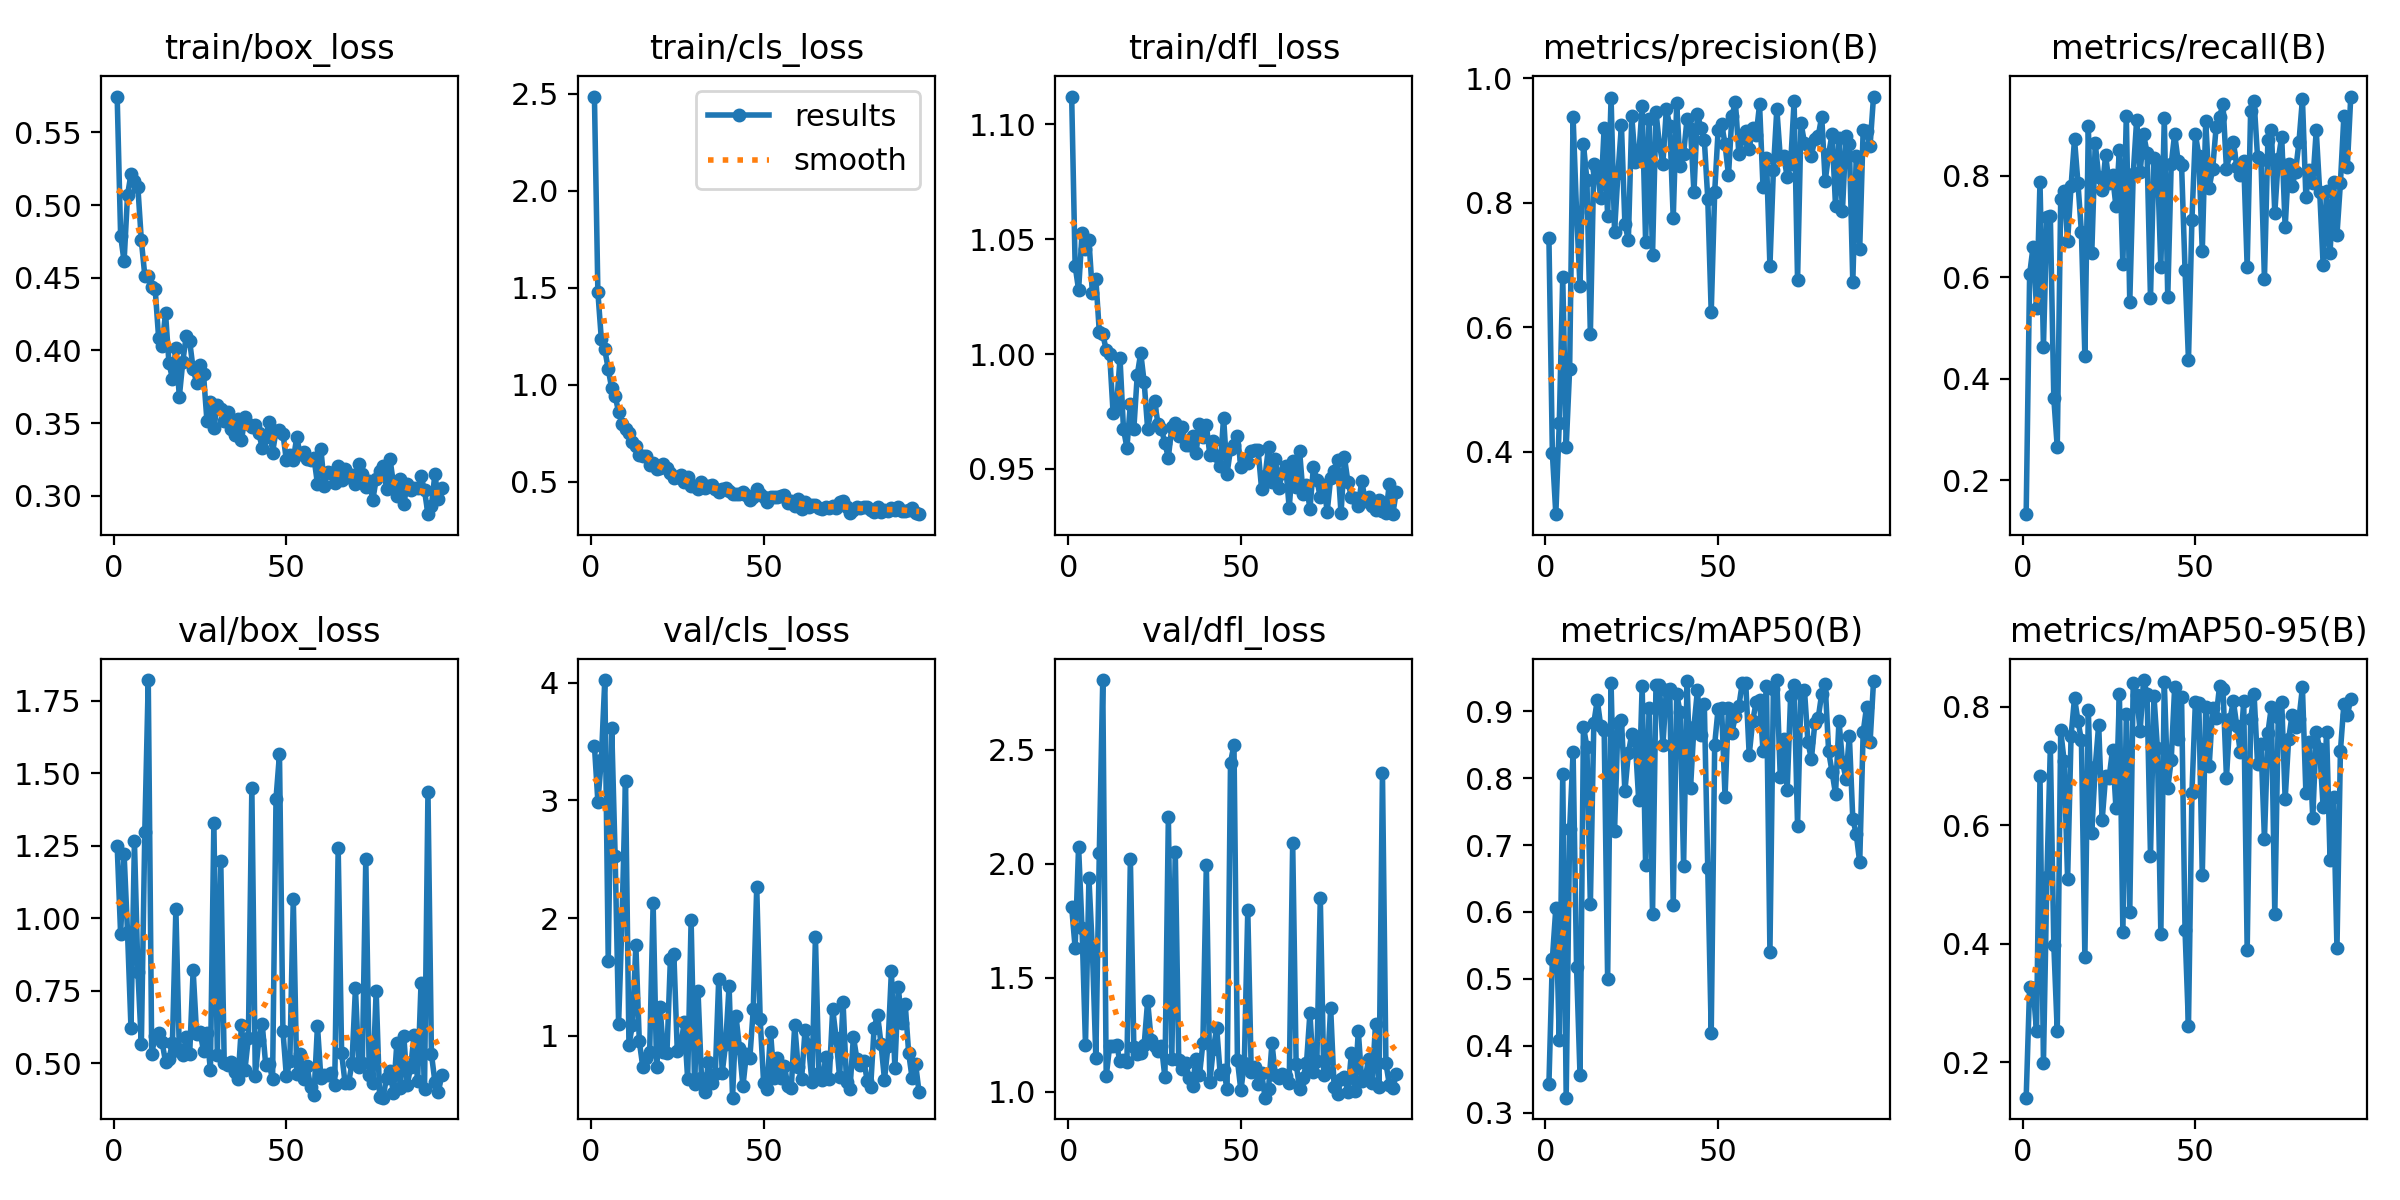

Values plotted in this chart, from the file beside it:
epoch, train/box_loss, train/cls_loss, train/dfl_loss, metrics/precision(B), metrics/recall(B), metrics/mAP50(B), metrics/mAP50-95(B), val/box_loss, val/cls_loss, val/dfl_loss, lr/pg0, lr/pg1, lr/pg2
1, 0.5746, 2.486, 1.112, 0.7437, 0.1333, 0.3432, 0.1402, 1.25, 3.466, 1.81, 0.0003858, 0.0003858, 0.0003858
2, 0.4789, 1.477, 1.038, 0.3974, 0.6059, 0.5299, 0.3273, 0.9441, 2.991, 1.631, 0.0007847, 0.0007847, 0.0007847
3, 0.4612, 1.235, 1.028, 0.2999, 0.6607, 0.6061, 0.3257, 1.223, 3.346, 2.074, 0.001182, 0.001182, 0.001182
4, 0.507, 1.181, 1.052, 0.4463, 0.5394, 0.409, 0.2521, 0.9506, 4.024, 1.718, 0.001422, 0.001422, 0.001422
5, 0.5212, 1.08, 1.046, 0.6808, 0.7883, 0.8068, 0.6837, 0.6206, 1.638, 1.207, 0.001422, 0.001422, 0.001422
6, 0.5166, 0.981, 1.05, 0.4072, 0.4638, 0.3224, 0.1988, 1.265, 3.62, 1.936, 0.00142, 0.00142, 0.00142
7, 0.5121, 0.9425, 1.027, 0.5335, 0.7197, 0.724, 0.5123, 0.815, 2.526, 1.622, 0.001417, 0.001417, 0.001417
8, 0.4757, 0.8576, 1.033, 0.9375, 0.7207, 0.839, 0.7321, 0.5644, 1.104, 1.15, 0.001415, 0.001415, 0.001415
9, 0.4515, 0.7979, 1.01, 0.7858, 0.3621, 0.518, 0.3987, 1.299, 1.993, 2.046, 0.001412, 0.001412, 0.001412
10, 0.4512, 0.769, 1.009, 0.6665, 0.2651, 0.3566, 0.252, 1.821, 3.163, 2.806, 0.00141, 0.00141, 0.00141
11, 0.4438, 0.7506, 1.002, 0.8941, 0.7542, 0.877, 0.76, 0.5328, 0.9196, 1.067, 0.001408, 0.001408, 0.001408
12, 0.4424, 0.7038, 1, 0.8367, 0.7694, 0.8468, 0.7078, 0.5918, 1.092, 1.201, 0.001405, 0.001405, 0.001405
13, 0.4088, 0.6821, 0.9742, 0.5896, 0.6715, 0.6113, 0.5085, 0.6054, 1.768, 1.203, 0.001403, 0.001403, 0.001403
14, 0.4029, 0.6373, 0.9775, 0.8627, 0.7798, 0.8826, 0.7508, 0.5726, 0.9515, 1.206, 0.001401, 0.001401, 0.001401
15, 0.4258, 0.632, 0.9981, 0.8519, 0.8724, 0.9167, 0.8148, 0.5048, 0.7375, 1.133, 0.001398, 0.001398, 0.001398
16, 0.3912, 0.6322, 0.9675, 0.8085, 0.7857, 0.8782, 0.7761, 0.5142, 0.8126, 1.141, 0.001396, 0.001396, 0.001396
17, 0.3807, 0.583, 0.9592, 0.9209, 0.6887, 0.8724, 0.7431, 0.5703, 0.8654, 1.129, 0.001394, 0.001394, 0.001394
18, 0.4017, 0.5978, 0.9783, 0.7791, 0.4449, 0.4992, 0.3771, 1.031, 2.126, 2.019, 0.001391, 0.001391, 0.001391
19, 0.3682, 0.5658, 0.9675, 0.9686, 0.8977, 0.9417, 0.7945, 0.5413, 0.7311, 1.195, 0.001389, 0.001389, 0.001389
20, 0.3922, 0.5702, 0.991, 0.7539, 0.6485, 0.7205, 0.5877, 0.5288, 1.247, 1.164, 0.001387, 0.001387, 0.001387
21, 0.4101, 0.5925, 1, 0.8481, 0.8642, 0.8825, 0.6985, 0.5898, 0.858, 1.17, 0.001384, 0.001384, 0.001384
22, 0.4062, 0.5701, 0.9877, 0.9243, 0.7982, 0.8878, 0.7697, 0.5325, 0.8561, 1.207, 0.001382, 0.001382, 0.001382
23, 0.3873, 0.5425, 0.9675, 0.7666, 0.7718, 0.7805, 0.6083, 0.8196, 1.65, 1.399, 0.00138, 0.00138, 0.00138
24, 0.378, 0.5161, 0.976, 0.7398, 0.8409, 0.8371, 0.6827, 0.6007, 1.699, 1.228, 0.001377, 0.001377, 0.001377
25, 0.3899, 0.523, 0.9794, 0.9387, 0.7864, 0.8666, 0.6791, 0.6075, 0.8665, 1.199, 0.001375, 0.001375, 0.001375
26, 0.3838, 0.5337, 0.9696, 0.8662, 0.801, 0.856, 0.7272, 0.5422, 0.9135, 1.177, 0.001372, 0.001372, 0.001372
27, 0.3515, 0.4973, 0.9675, 0.8748, 0.7401, 0.7668, 0.629, 0.6032, 1.116, 1.2, 0.00137, 0.00137, 0.00137
28, 0.3643, 0.5213, 0.9611, 0.956, 0.8518, 0.938, 0.8212, 0.4746, 0.632, 1.063, 0.001368, 0.001368, 0.001368
29, 0.3468, 0.4779, 0.955, 0.7373, 0.6255, 0.6699, 0.4201, 1.329, 1.982, 2.207, 0.001365, 0.001365, 0.001365
30, 0.3623, 0.4779, 0.9684, 0.9354, 0.919, 0.9056, 0.7874, 0.527, 0.5932, 1.146, 0.001363, 0.001363, 0.001363
31, 0.3598, 0.4597, 0.9699, 0.7157, 0.5511, 0.5968, 0.4536, 1.197, 1.378, 2.053, 0.001361, 0.001361, 0.001361
32, 0.3512, 0.4952, 0.9642, 0.946, 0.804, 0.9391, 0.8402, 0.4992, 0.6445, 1.138, 0.001358, 0.001358, 0.001358
33, 0.3577, 0.4645, 0.9681, 0.8929, 0.9111, 0.939, 0.8194, 0.4939, 0.5247, 1.098, 0.001356, 0.001356, 0.001356
34, 0.346, 0.4777, 0.9605, 0.8629, 0.8073, 0.849, 0.7585, 0.5031, 0.7803, 1.127, 0.001354, 0.001354, 0.001354
35, 0.3418, 0.4828, 0.9603, 0.9505, 0.8822, 0.9312, 0.845, 0.4679, 0.5995, 1.062, 0.001351, 0.001351, 0.001351
36, 0.3527, 0.4628, 0.9642, 0.9236, 0.8459, 0.9333, 0.8217, 0.4455, 0.6745, 1.027, 0.001349, 0.001349, 0.001349
37, 0.3383, 0.4443, 0.9568, 0.7748, 0.5589, 0.6109, 0.5487, 0.6308, 1.486, 1.146, 0.001347, 0.001347, 0.001347
38, 0.3542, 0.4613, 0.9694, 0.9599, 0.8361, 0.9263, 0.8187, 0.4769, 0.6849, 1.072, 0.001344, 0.001344, 0.001344
39, 0.3493, 0.4691, 0.9641, 0.8593, 0.8263, 0.8983, 0.7307, 0.5879, 0.9301, 1.213, 0.001342, 0.001342, 0.001342
40, 0.3474, 0.452, 0.9691, 0.8789, 0.6207, 0.6693, 0.4161, 1.449, 1.425, 1.996, 0.001339, 0.001339, 0.001339
41, 0.3488, 0.4363, 0.9562, 0.9349, 0.9148, 0.946, 0.8415, 0.4554, 0.4739, 1.042, 0.001337, 0.001337, 0.001337
42, 0.3434, 0.4353, 0.9622, 0.9187, 0.5608, 0.7846, 0.6627, 0.5797, 1.167, 1.187, 0.001335, 0.001335, 0.001335
43, 0.333, 0.4377, 0.9558, 0.817, 0.8235, 0.8772, 0.7097, 0.636, 0.8954, 1.28, 0.001332, 0.001332, 0.001332
44, 0.3403, 0.4451, 0.9512, 0.943, 0.8825, 0.9312, 0.8331, 0.495, 0.5699, 1.079, 0.00133, 0.00133, 0.00133
45, 0.351, 0.4299, 0.9724, 0.9203, 0.8295, 0.864, 0.7453, 0.4969, 0.8418, 1.094, 0.001328, 0.001328, 0.001328
46, 0.3298, 0.4034, 0.948, 0.9014, 0.822, 0.9104, 0.816, 0.4443, 0.8078, 1.013, 0.001325, 0.001325, 0.001325
47, 0.3447, 0.4217, 0.9587, 0.8068, 0.6155, 0.6651, 0.4237, 1.412, 1.225, 2.444, 0.001323, 0.001323, 0.001323
48, 0.3455, 0.4621, 0.9604, 0.6239, 0.4373, 0.4191, 0.2612, 1.566, 2.265, 2.522, 0.001321, 0.001321, 0.001321
49, 0.3428, 0.437, 0.9643, 0.8169, 0.7139, 0.8504, 0.6552, 0.6116, 1.14, 1.139, 0.001318, 0.001318, 0.001318
50, 0.3244, 0.419, 0.9509, 0.9168, 0.8822, 0.9042, 0.808, 0.4538, 0.5977, 1.006, 0.001316, 0.001316, 0.001316
51, 0.3283, 0.3931, 0.9544, 0.9273, 0.8403, 0.9055, 0.8055, 0.5059, 0.5504, 1.127, 0.001313, 0.001313, 0.001313
52, 0.3248, 0.4218, 0.9525, 0.8943, 0.6518, 0.7726, 0.5164, 1.066, 1.034, 1.796, 0.001311, 0.001311, 0.001311
53, 0.3402, 0.4185, 0.9577, 0.8442, 0.9082, 0.9053, 0.8003, 0.4632, 0.6409, 1.085, 0.001309, 0.001309, 0.001309
54, 0.3286, 0.4223, 0.9584, 0.9399, 0.777, 0.8682, 0.7003, 0.5298, 0.8141, 1.107, 0.001306, 0.001306, 0.001306
55, 0.3302, 0.423, 0.9581, 0.9614, 0.8137, 0.8934, 0.7979, 0.4457, 0.6419, 1.035, 0.001304, 0.001304, 0.001304
56, 0.3255, 0.4315, 0.9412, 0.8791, 0.8956, 0.9077, 0.7818, 0.4889, 0.7472, 1.082, 0.001302, 0.001302, 0.001302
57, 0.3245, 0.3908, 0.9468, 0.9038, 0.9158, 0.9426, 0.8351, 0.4175, 0.575, 0.9742, 0.001299, 0.001299, 0.001299
58, 0.3259, 0.3995, 0.9595, 0.9148, 0.9426, 0.9422, 0.8297, 0.3897, 0.5551, 1.011, 0.001297, 0.001297, 0.001297
59, 0.3083, 0.3724, 0.9441, 0.8866, 0.8137, 0.8346, 0.6804, 0.6285, 1.091, 1.213, 0.001295, 0.001295, 0.001295
60, 0.332, 0.4111, 0.9542, 0.9204, 0.8454, 0.8853, 0.7785, 0.447, 0.7312, 1.072, 0.001292, 0.001292, 0.001292
... 35 more rows
